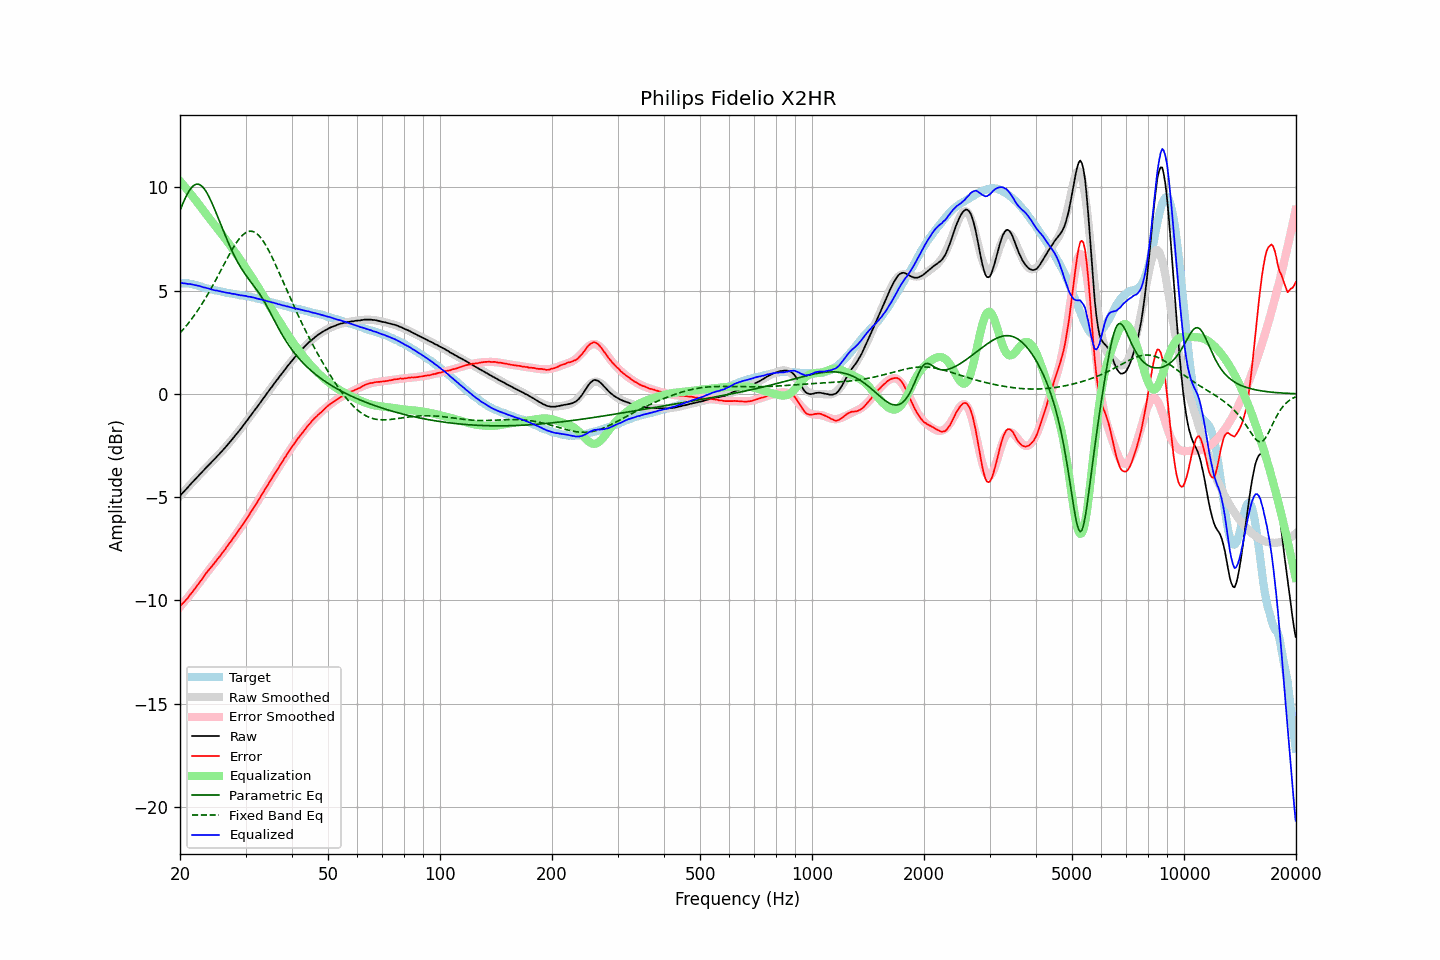

The data file committed next to this chart (first rows):
frequency, raw, error, smoothed, error_smoothed, equalization, parametric_eq, fixed_band_eq, equalized_raw, equalized_smoothed, target
20.00, -4.93, -10.29, -4.94, -10.32, 10.32, 8.88, 2.95, 5.38, 5.38, 5.36
20.20, -4.84, -10.20, -4.85, -10.22, 10.22, 9.08, 3.04, 5.38, 5.37, 5.36
20.40, -4.77, -10.13, -4.77, -10.13, 10.13, 9.26, 3.12, 5.36, 5.36, 5.36
20.61, -4.68, -10.04, -4.68, -10.04, 10.04, 9.44, 3.21, 5.35, 5.35, 5.36
20.81, -4.60, -9.96, -4.60, -9.94, 9.94, 9.60, 3.31, 5.34, 5.34, 5.36
21.02, -4.52, -9.88, -4.51, -9.84, 9.84, 9.75, 3.40, 5.32, 5.33, 5.36
21.23, -4.42, -9.76, -4.43, -9.75, 9.75, 9.87, 3.50, 5.33, 5.32, 5.34
21.44, -4.34, -9.67, -4.34, -9.65, 9.65, 9.98, 3.60, 5.31, 5.31, 5.33
21.66, -4.26, -9.57, -4.26, -9.55, 9.55, 10.06, 3.71, 5.29, 5.29, 5.31
21.87, -4.18, -9.47, -4.17, -9.45, 9.45, 10.12, 3.82, 5.27, 5.28, 5.29
22.09, -4.09, -9.37, -4.09, -9.36, 9.36, 10.15, 3.93, 5.26, 5.26, 5.28
22.31, -4.01, -9.26, -4.01, -9.26, 9.26, 10.16, 4.04, 5.25, 5.25, 5.25
22.54, -3.92, -9.15, -3.93, -9.15, 9.15, 10.14, 4.16, 5.23, 5.23, 5.23
22.76, -3.84, -9.05, -3.84, -9.05, 9.05, 10.10, 4.28, 5.20, 5.20, 5.21
22.99, -3.76, -8.94, -3.76, -8.94, 8.94, 10.03, 4.40, 5.18, 5.18, 5.18
23.22, -3.68, -8.83, -3.68, -8.84, 8.84, 9.94, 4.52, 5.15, 5.16, 5.15
23.45, -3.59, -8.71, -3.60, -8.73, 8.73, 9.83, 4.65, 5.14, 5.13, 5.12
23.69, -3.51, -8.62, -3.52, -8.63, 8.63, 9.70, 4.78, 5.12, 5.11, 5.11
23.92, -3.43, -8.52, -3.44, -8.53, 8.53, 9.56, 4.92, 5.10, 5.09, 5.09
24.16, -3.35, -8.43, -3.36, -8.43, 8.43, 9.40, 5.05, 5.08, 5.07, 5.08
24.40, -3.28, -8.34, -3.28, -8.33, 8.33, 9.22, 5.19, 5.05, 5.05, 5.06
24.65, -3.20, -8.24, -3.20, -8.23, 8.23, 9.05, 5.34, 5.03, 5.03, 5.04
24.89, -3.12, -8.14, -3.11, -8.13, 8.13, 8.86, 5.48, 5.01, 5.02, 5.02
25.14, -3.03, -8.04, -3.03, -8.03, 8.03, 8.67, 5.63, 5.00, 5.00, 5.01
25.39, -2.95, -7.94, -2.95, -7.94, 7.94, 8.47, 5.77, 4.99, 4.98, 4.99
25.65, -2.87, -7.85, -2.87, -7.84, 7.84, 8.28, 5.92, 4.96, 4.97, 4.98
25.91, -2.78, -7.73, -2.78, -7.74, 7.74, 8.08, 6.07, 4.95, 4.95, 4.95
26.16, -2.70, -7.64, -2.70, -7.64, 7.64, 7.89, 6.22, 4.94, 4.94, 4.94
26.43, -2.61, -7.54, -2.61, -7.53, 7.53, 7.70, 6.36, 4.92, 4.92, 4.93
26.69, -2.52, -7.42, -2.52, -7.43, 7.43, 7.51, 6.51, 4.91, 4.91, 4.90
26.96, -2.43, -7.32, -2.43, -7.32, 7.32, 7.33, 6.66, 4.89, 4.89, 4.89
27.23, -2.33, -7.21, -2.34, -7.21, 7.21, 7.16, 6.80, 4.88, 4.88, 4.88
27.50, -2.25, -7.12, -2.25, -7.11, 7.11, 6.98, 6.93, 4.85, 4.86, 4.87
27.77, -2.15, -7.00, -2.15, -7.00, 7.00, 6.82, 7.07, 4.85, 4.85, 4.85
28.05, -2.05, -6.89, -2.06, -6.89, 6.89, 6.66, 7.19, 4.84, 4.83, 4.84
28.33, -1.96, -6.78, -1.96, -6.78, 6.78, 6.51, 7.31, 4.82, 4.82, 4.82
28.62, -1.86, -6.67, -1.86, -6.67, 6.67, 6.37, 7.42, 4.81, 4.81, 4.81
28.90, -1.77, -6.56, -1.76, -6.56, 6.56, 6.23, 7.53, 4.79, 4.79, 4.79
29.19, -1.67, -6.44, -1.66, -6.44, 6.44, 6.10, 7.62, 4.77, 4.78, 4.77
29.48, -1.56, -6.33, -1.56, -6.33, 6.33, 5.98, 7.70, 4.77, 4.77, 4.77
29.78, -1.46, -6.22, -1.46, -6.22, 6.22, 5.86, 7.76, 4.75, 4.75, 4.76
30.08, -1.35, -6.10, -1.36, -6.10, 6.10, 5.75, 7.82, 4.74, 4.74, 4.75
30.38, -1.26, -5.99, -1.26, -5.98, 5.98, 5.64, 7.85, 4.72, 4.72, 4.73
30.68, -1.15, -5.87, -1.15, -5.86, 5.86, 5.54, 7.88, 4.71, 4.71, 4.72
30.99, -1.04, -5.73, -1.05, -5.74, 5.74, 5.43, 7.88, 4.70, 4.69, 4.69
31.30, -0.94, -5.62, -0.94, -5.62, 5.62, 5.33, 7.87, 4.68, 4.68, 4.68
31.61, -0.83, -5.50, -0.84, -5.50, 5.50, 5.23, 7.85, 4.66, 4.66, 4.67
31.93, -0.73, -5.38, -0.73, -5.37, 5.37, 5.13, 7.80, 4.64, 4.64, 4.65
32.24, -0.63, -5.25, -0.62, -5.25, 5.25, 5.02, 7.75, 4.62, 4.62, 4.62
32.57, -0.52, -5.12, -0.52, -5.12, 5.12, 4.91, 7.67, 4.60, 4.60, 4.60
32.89, -0.41, -5.00, -0.41, -4.99, 4.99, 4.79, 7.59, 4.58, 4.58, 4.59
33.22, -0.30, -4.86, -0.31, -4.87, 4.87, 4.67, 7.49, 4.57, 4.56, 4.56
33.55, -0.20, -4.75, -0.20, -4.74, 4.74, 4.53, 7.38, 4.54, 4.54, 4.55
33.89, -0.09, -4.61, -0.09, -4.61, 4.61, 4.40, 7.25, 4.52, 4.52, 4.52
34.23, 0.01, -4.49, 0.01, -4.49, 4.49, 4.26, 7.12, 4.50, 4.50, 4.50
34.57, 0.12, -4.36, 0.12, -4.36, 4.36, 4.11, 6.97, 4.48, 4.48, 4.48
34.92, 0.23, -4.23, 0.22, -4.23, 4.23, 3.96, 6.82, 4.46, 4.46, 4.46
35.27, 0.33, -4.11, 0.33, -4.11, 4.11, 3.81, 6.67, 4.44, 4.44, 4.44
35.62, 0.44, -3.98, 0.43, -3.98, 3.98, 3.66, 6.50, 4.42, 4.42, 4.42
35.97, 0.54, -3.86, 0.54, -3.86, 3.86, 3.51, 6.34, 4.40, 4.40, 4.40
... 635 more rows
